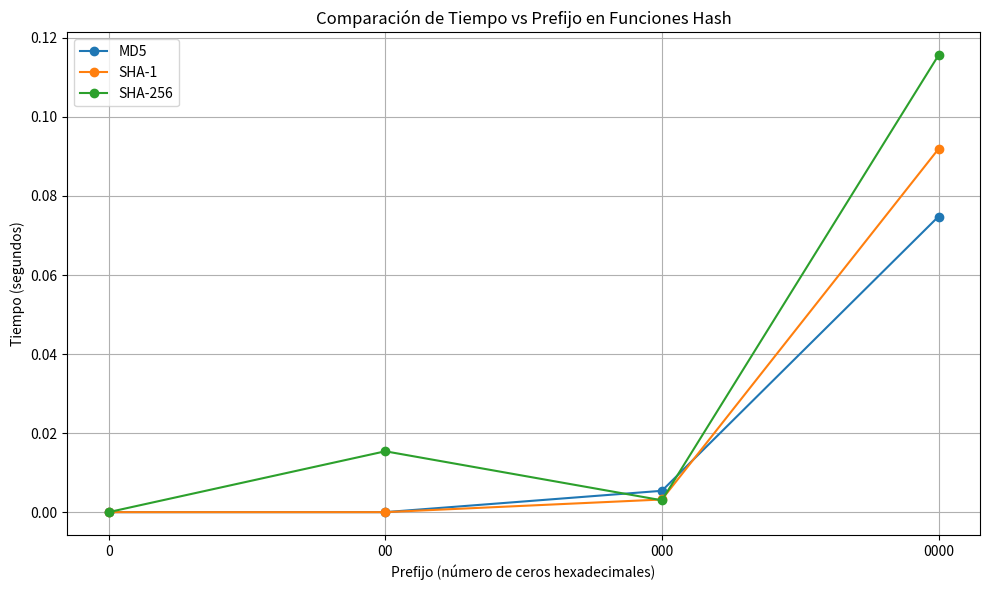

Write the Python code that produced this figure.
import matplotlib.pyplot as plt
import pandas as pd

datos = [
    {"Algoritmo": "MD5", "Prefijo": "0", "Tiempo (s)": 0.0000},
    {"Algoritmo": "MD5", "Prefijo": "00", "Tiempo (s)": 0.0000},
    {"Algoritmo": "MD5", "Prefijo": "000", "Tiempo (s)": 0.0054},
    {"Algoritmo": "MD5", "Prefijo": "0000", "Tiempo (s)": 0.0748},
    {"Algoritmo": "SHA-1", "Prefijo": "0", "Tiempo (s)": 0.0000},
    {"Algoritmo": "SHA-1", "Prefijo": "00", "Tiempo (s)": 0.0000},
    {"Algoritmo": "SHA-1", "Prefijo": "000", "Tiempo (s)": 0.0032},
    {"Algoritmo": "SHA-1", "Prefijo": "0000", "Tiempo (s)": 0.0919},
    {"Algoritmo": "SHA-256", "Prefijo": "0", "Tiempo (s)": 0.0000},
    {"Algoritmo": "SHA-256", "Prefijo": "00", "Tiempo (s)": 0.0154},
    {"Algoritmo": "SHA-256", "Prefijo": "000", "Tiempo (s)": 0.0030},
    {"Algoritmo": "SHA-256", "Prefijo": "0000", "Tiempo (s)": 0.1156},
]

df = pd.DataFrame(datos)

plt.figure(figsize=(10, 6))
for algoritmo in df['Algoritmo'].unique():
    subset = df[df['Algoritmo'] == algoritmo]
    plt.plot(subset['Prefijo'], subset['Tiempo (s)'], marker='o', label=algoritmo)

plt.title("Comparación de Tiempo vs Prefijo en Funciones Hash")
plt.xlabel("Prefijo (número de ceros hexadecimales)")
plt.ylabel("Tiempo (segundos)")
plt.legend()
plt.grid(True)
plt.tight_layout()
plt.savefig("grafica_resultados_jose_burgos.png")
plt.show()
